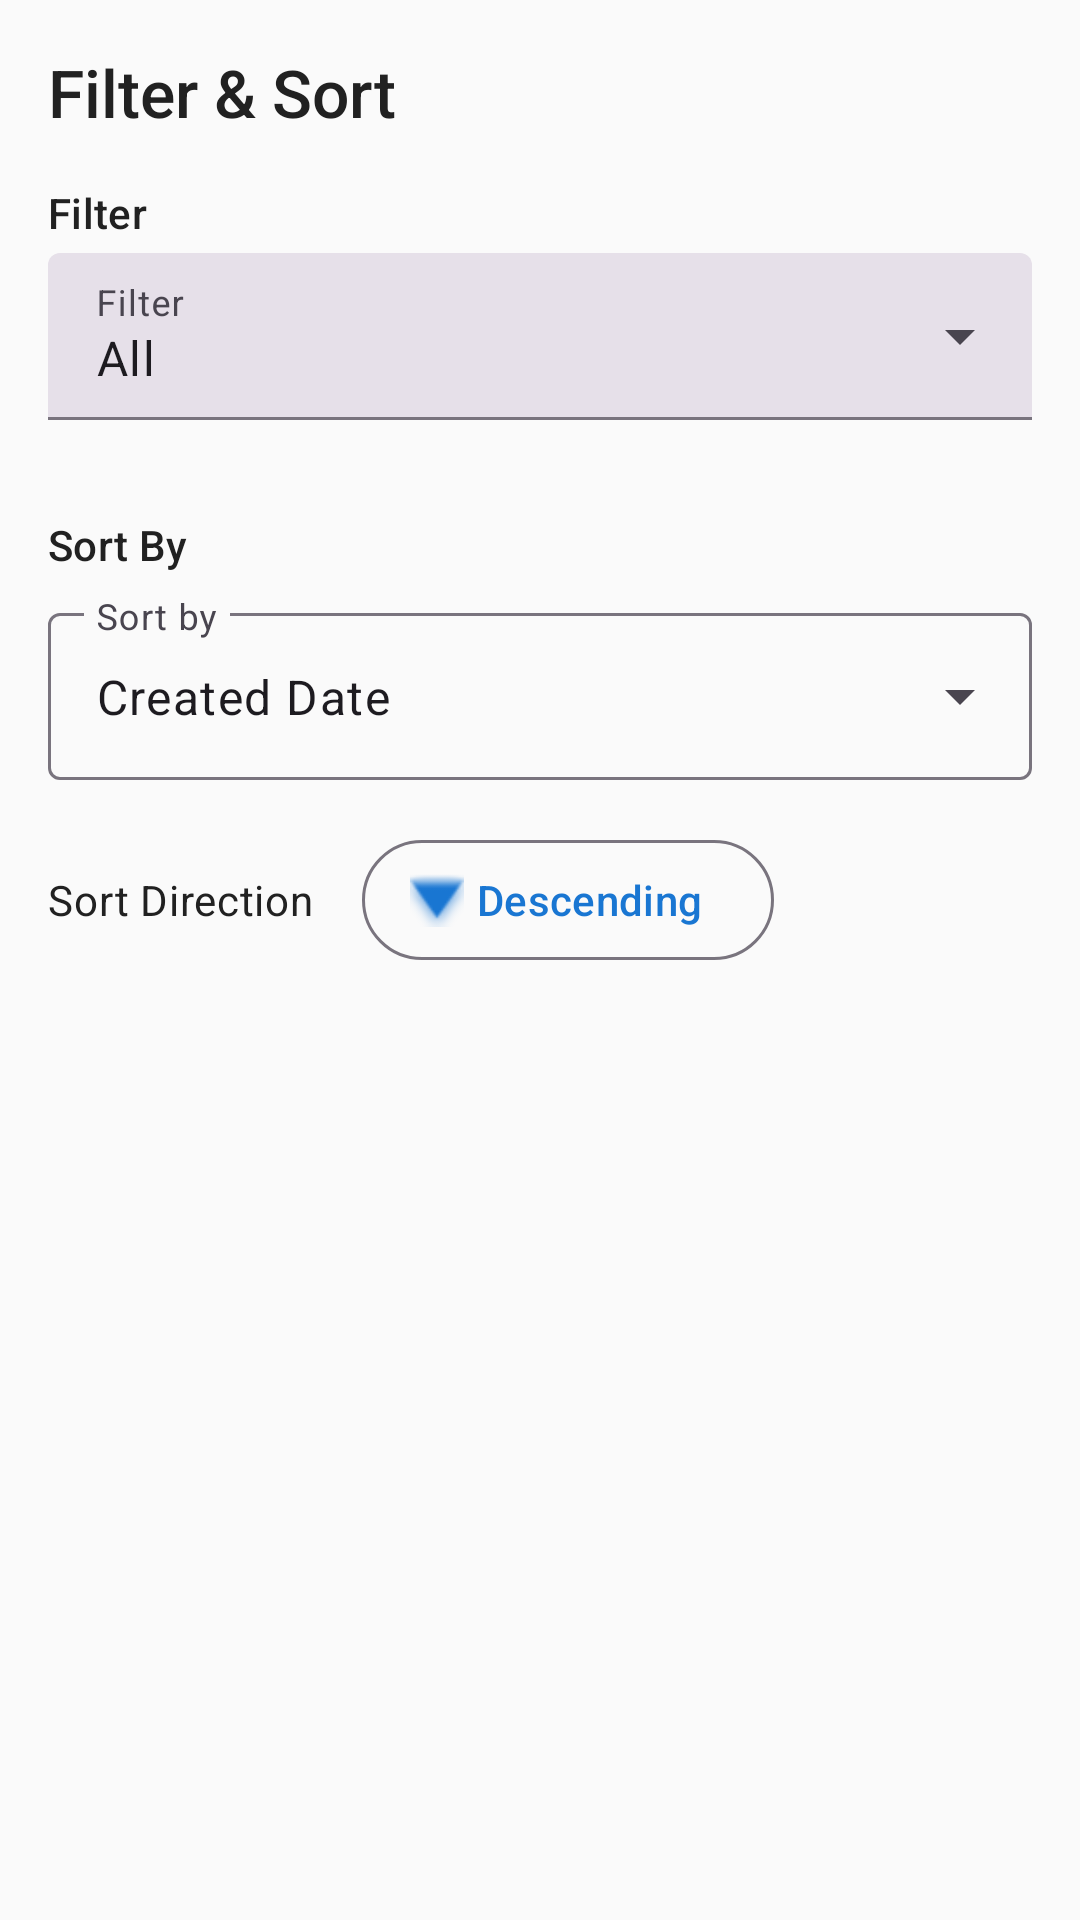

Here is an Android app screen rendered from its layout file. Give the layout XML and the strings, colors and styles it references.
<!-- AndroidManifest.xml: application theme Theme.TodoApp -->
<!-- res/layout/bottom_sheet_filter_sort.xml -->
<?xml version="1.0" encoding="utf-8"?>
<LinearLayout xmlns:android="http://schemas.android.com/apk/res/android"
    xmlns:app="http://schemas.android.com/apk/res-auto"
    android:layout_width="match_parent"
    android:layout_height="wrap_content"
    android:orientation="vertical"
    android:padding="@dimen/spacing_md">

    <TextView
        android:layout_width="wrap_content"
        android:layout_height="wrap_content"
        android:text="Filter &amp; Sort"
        android:textAppearance="@style/TextAppearance.TodoApp.TitleLarge"
        android:layout_marginBottom="@dimen/spacing_md" />

    
    <TextView
        android:layout_width="wrap_content"
        android:layout_height="wrap_content"
        android:text="Filter"
        android:textAppearance="@style/TextAppearance.TodoApp.TitleSmall"
        android:layout_marginBottom="@dimen/spacing_xs" />

    <com.google.android.material.textfield.TextInputLayout
        android:layout_width="match_parent"
        android:layout_height="wrap_content"
        android:layout_marginBottom="@dimen/spacing_md"
        style="@style/Widget.Material3.TextInputLayout.FilledBox.ExposedDropdownMenu"
        android:hint="@string/filter_label">

        <AutoCompleteTextView
            android:id="@+id/actFilter"
            android:layout_width="match_parent"
            android:layout_height="wrap_content"
            android:inputType="none"
            android:text="@string/filter_all" />
    </com.google.android.material.textfield.TextInputLayout>

    
    <TextView
        android:layout_width="wrap_content"
        android:layout_height="wrap_content"
        android:text="Sort By"
        android:textAppearance="@style/TextAppearance.TodoApp.TitleSmall"
        android:layout_marginTop="@dimen/spacing_md"
        android:layout_marginBottom="@dimen/spacing_sm" />

    <com.google.android.material.textfield.TextInputLayout
        android:layout_width="match_parent"
        android:layout_height="wrap_content"
        style="@style/Widget.Material3.TextInputLayout.OutlinedBox.ExposedDropdownMenu"
        android:hint="@string/sort_label">

        <AutoCompleteTextView
            android:id="@+id/actSortField"
            android:layout_width="match_parent"
            android:layout_height="wrap_content"
            android:inputType="none"
            android:text="@string/sort_field_created" />
    </com.google.android.material.textfield.TextInputLayout>

    <LinearLayout
        android:layout_width="match_parent"
        android:layout_height="wrap_content"
        android:orientation="horizontal"
        android:gravity="center_vertical"
        android:layout_marginTop="@dimen/spacing_md">

        <TextView
            android:layout_width="wrap_content"
            android:layout_height="wrap_content"
            android:text="Sort Direction"
            android:textAppearance="@style/TextAppearance.TodoApp.BodyMedium"
            android:layout_marginEnd="@dimen/spacing_md" />

        <com.google.android.material.button.MaterialButton
            android:id="@+id/btnSortDirectionSheet"
            style="@style/Widget.Material3.Button.OutlinedButton.Icon"
            android:layout_width="wrap_content"
            android:layout_height="wrap_content"
            android:text="Descending"
            app:icon="@android:drawable/arrow_down_float" />

    </LinearLayout>

</LinearLayout>
<!-- resources referenced by this layout -->
<resources>
  <dimen name="spacing_md">16dp</dimen>
  <dimen name="spacing_sm">8dp</dimen>
  <dimen name="spacing_xs">4dp</dimen>
  <string name="filter_all">All</string>
  <string name="filter_label">Filter</string>
  <string name="sort_field_created">Created Date</string>
  <string name="sort_label">Sort by</string>
  <style name="TextAppearance.TodoApp.BodyMedium" parent="TextAppearance.Material3.BodyMedium">
          <item name="android:textSize">@dimen/text_body_medium</item>
          <item name="android:textColor">@color/text_primary</item>
          <item name="fontFamily">sans-serif</item>
      </style>
  <style name="TextAppearance.TodoApp.TitleLarge" parent="TextAppearance.Material3.TitleLarge">
          <item name="android:textSize">@dimen/text_title_large</item>
          <item name="android:textColor">@color/text_primary</item>
          <item name="fontFamily">sans-serif-medium</item>
      </style>
  <style name="TextAppearance.TodoApp.TitleSmall" parent="TextAppearance.Material3.TitleSmall">
          <item name="android:textSize">@dimen/text_title_small</item>
          <item name="android:textColor">@color/text_primary</item>
          <item name="fontFamily">sans-serif-medium</item>
      </style>
  <style name="Theme.TodoApp" parent="Base.Theme.TodoApp" />
  <dimen name="text_body_medium">14sp</dimen>
  <color name="text_primary">#212121</color>
  <dimen name="text_title_large">22sp</dimen>
  <dimen name="text_title_small">14sp</dimen>
  <style name="Base.Theme.TodoApp" parent="Theme.Material3.Light.NoActionBar">
          <item name="colorPrimary">@color/primary</item>
          <item name="colorPrimaryDark">@color/primary_dark</item>
          <item name="colorAccent">@color/accent</item>
          <item name="android:windowBackground">@color/background</item>
          <item name="android:statusBarColor">@color/primary</item>
      </style>
  <color name="primary">#1976D2</color>
  <color name="primary_dark">#1565C0</color>
  <color name="accent">#FF6B6B</color>
  <color name="background">#FAFAFA</color>
</resources>
